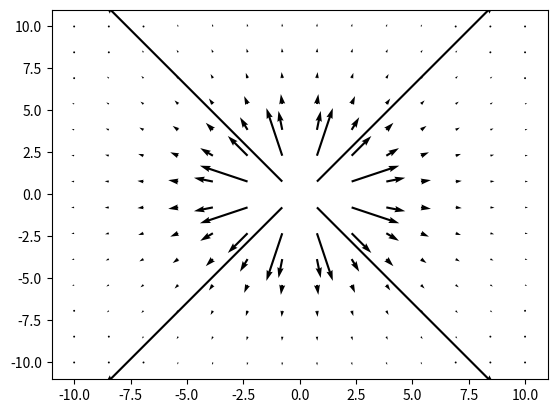

Recreate this plot in Python.
import numpy as np
import matplotlib.pyplot as plt

def E(x,y):
    q= 1 #muatan dalam coulombs
    r1 = np.array([0,0]) #muatan diletakkan pada pusat koordinat
    e0= 8.85*10**(-12) #permittivitas free space
    mag= (q / (4 * np.pi* e0)) * (1 / ((x - r1[0])**2+ (y - r1[1])**2)) #kuat medan listrik
    ex= mag * ( np.sin(np.arctan2(x,y)))
    ey= mag * ( np.cos(np.arctan2(x,y)))
    
    return (ex,ey)

x=np.linspace (-10,10,14)
y=np.linspace (-10,10,14)

x,y=np.meshgrid(x,y)

ex,ey=E(x,y)
plt.quiver(x,y,ex,ey, scale = 15000000000)
plt.show()